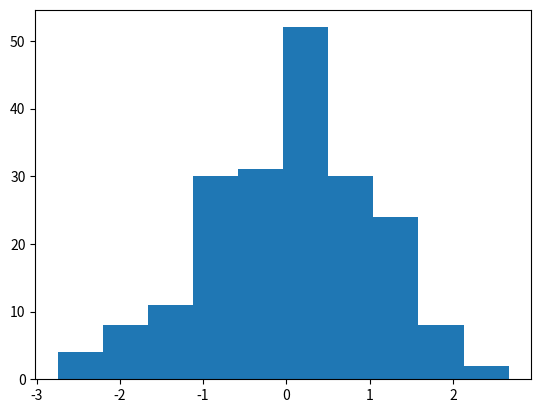

Generate this figure with matplotlib:
'''
import numpy as np
import matplotlib.pyplot as plt

fig = plt.figure()

x_st = 0.15
y_st = 0.60
w = 0.7
h = 0.3
pic1 = fig.add_axes([x_st, y_st, w, h])

pic1.set_ylabel('Voltage [V]')
pic1.set_title('A sine wave')

t = np.arange(0.0, 1.0, 0.01)
s = np.sin(2*np.pi*t)
line, = pic1.plot(t, s, color='blue', lw=2)

# Fixing random state for reproducibility
np.random.seed(1234567)

#設定圖表在整個視窗的位置與大小
x_st = 0.15
y_st = 0.10
w = 0.7
h = 0.3
pic2 = fig.add_axes([x_st, y_st, w, h])
N = 10 #資料數
n, bins, patches = pic2.hist(np.random.randn(1000), N,
                            facecolor='yellow', edgecolor='yellow')
pic2.set_xlabel('Time [s]')

plt.show()

import matplotlib.pyplot as plt
import numpy as np

x1 = np.linspace(0.0, 5.0, 100)
y1 = np.cos(2 * np.pi * x1) * np.exp(-x1)

fig, ax = plt.subplots(figsize=(5, 3))
fig.subplots_adjust(bottom=0.15, left=0.2)
ax.plot(x1, y1*10000)
ax.set_xlabel('Time [s]')
ax.set_ylabel('Damped oscillation [V]')


plt.show()




import numpy as np
import matplotlib as mpl
import matplotlib.pyplot as plt

x = np.linspace(-2 * np.pi, 2 * np.pi, 100)
y = np.sinc(x)

fig, ax = plt.subplots()
ax.plot(x, y)

ax.margins(0.2, 0.2)

plt.show()


xx, yy = np.meshgrid(x, x)
zz = np.sinc(np.sqrt((xx - 1)**2 + (yy - 1)**2))

fig, ax = plt.subplots(ncols=2, figsize=(12, 8))
ax[0].imshow(zz)
ax[0].set_title("default margins")
ax[1].imshow(zz)
ax[1].margins(0.2)
ax[1].set_title("margins(0.2)")

plt.show()

'''


#直方圖
import matplotlib.pyplot as plt
from numpy.random import normal,rand
x = normal(size=200)

N = 10 #資料數
plt.hist(x,bins=N)
plt.show()

'''
#散點圖
import matplotlib.pyplot as plt
from numpy.random import rand
a = rand(100)
b = rand(100)
plt.scatter(a,b)
plt.show()
'''






